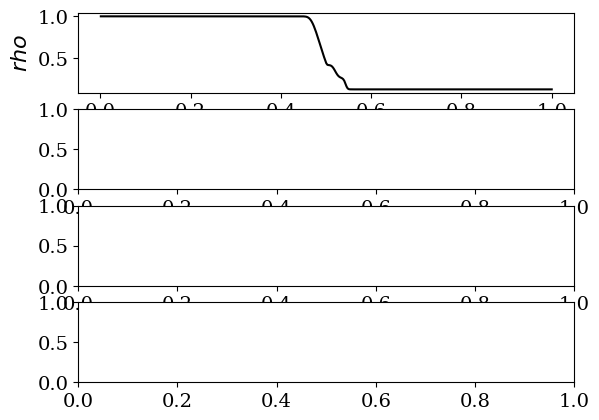

Write Python code to recreate this figure. (Note: this script raises an exception after producing the figure.)
#! /usr/bin/env python
# -*- coding:utf-8 -*-
################################################################
#
# Class 07: 1-D Euler system of equations
# Solve equation using the Roe scheme
# Author: P. S. Volpiani
# Date: 01/08/2020
#
################################################################
# import os, sys
import numpy as np
from numpy import *
import matplotlib.pyplot as plt
from matplotlib import rc

rc('font', family='serif')
rc('lines', linewidth=1.5)
rc('font', size=14)


# plt.rc('legend',**{'fontsize':11})
######################################################################
#             Solving 1-D Euler system of equations
#                     using the Roe scheme
#
#             dq_i/dt + df_i/dx = 0, for X \in [a,b]
#
# This code solves the Sod's shock tube problem (IC=1)
#
# t=0                                 t=tEnd
# Density                             Density
#   ****************|                 *********\
#                   |                           \
#                   |                            \
#                   |                             ****|
#                   |                                 |
#                   |                                 ****|
#                   ***************                       ***********
#
# Domain cells (I{i}) reference:
#
#                |           |   u(i)    |           |
#                |  u(i-1)   |___________|           |
#                |___________|           |   u(i+1)  |
#                |           |           |___________|
#             ...|-----0-----|-----0-----|-----0-----|...
#                |    i-1    |     i     |    i+1    |
#                |-         +|-         +|-         +|
#              i-3/2       i-1/2       i+1/2       i+3/2
#
######################################################################
# def func_cons2prim(q,gamma):
#    # Primitive variables
#    r=q[0];
#    u=q[1]/r;
#    E=q[2]/r;
#    p=(gamma-1.)*r*(E-0.5*u**2);
#
#    return (r,u,p)
# def func_prim2cons(r,u,p,gamma):
#    # Conservative variables
#    q0=r;
#    q1=r*u;
#    q2=p/(gamma-1.)+0.5*r*u**2;
#    q =np.array([ q0, q1, q2 ]);
#
#    return (q)

def func_flux(q, gamma):
    # Primitive variables
    r = q[0];
    u = q[1] / r;
    E = q[2] / r;
    p = (gamma - 1.) * r * (E - 0.5 * u ** 2);

    # Flux vector
    F0 = np.array(r * u)
    F1 = np.array(r * u ** 2 + p)
    F2 = np.array(u * (r * E + p))
    flux = np.array([F0, F1, F2])

    return (flux)


def flux_roe(q, dx, gamma, a, nx):
    # Compute primitive variables and enthalpy
    r = q[0];
    u = q[1] / r;
    E = q[2] / r;
    p = (gamma - 1.) * r * (E - 0.5 * u ** 2);
    htot = gamma / (gamma - 1) * p / r + 0.5 * u ** 2

    # Initialize Roe flux
    Phi = np.zeros((3, nx - 1))

    for j in range(0, nx - 1):
        # Compute Roe averages
        R = sqrt(r[j + 1] / r[j]);  # R_{j+1/2}
        rmoy = R * r[j];  # {hat rho}_{j+1/2}
        umoy = (R * u[j + 1] + u[j]) / (R + 1);  # {hat U}_{j+1/2}
        hmoy = (R * htot[j + 1] + htot[j]) / (R + 1);  # {hat H}_{j+1/2}
        amoy = sqrt((gamma - 1.0) * (hmoy - 0.5 * umoy * umoy));  # {hat a}_{j+1/2}

        # Auxiliary variables used to compute P_{j+1/2}^{-1}
        alph1 = (gamma - 1) * umoy * umoy / (2 * amoy * amoy);
        alph2 = (gamma - 1) / (amoy * amoy);
        # Compute vector (W_{j+1}-W_j)
        wdif = q[:, j + 1] - q[:, j];

        # Compute matrix P^{-1}_{j+1/2}
        Pinv = np.array([[0.5 * (alph1 + umoy / amoy), -0.5 * (alph2 * umoy + 1 / amoy), alph2 / 2],
                         [1 - alph1, alph2 * umoy, -alph2],
                         [0.5 * (alph1 - umoy / amoy), -0.5 * (alph2 * umoy - 1 / amoy), alph2 / 2]]);

        # Compute matrix P_{j+1/2}
        P = np.array([[1, 1, 1],
                      [umoy - amoy, umoy, umoy + amoy],
                      [hmoy - amoy * umoy, 0.5 * umoy * umoy, hmoy + amoy * umoy]]);

        # Compute matrix Lambda_{j+1/2}
        lamb = np.array([[abs(umoy - amoy), 0, 0],
                         [0, abs(umoy), 0],
                         [0, 0, abs(umoy + amoy)]]);

        # Compute Roe matrix |A_{j+1/2}|
        A = np.dot(P, lamb)
        A = np.dot(A, Pinv)

        # Compute |A_{j+1/2}| (W_{j+1}-W_j)
        Phi[:, j] = np.dot(A, wdif)

    # ==============================================================
    # Compute Phi=(F_fourier(W_{j+1}+F_fourier(W_j))/2-|A_{j+1/2}| (W_{j+1}-W_j)/2
    # ==============================================================
    F = func_flux(q, gamma);
    Phi = 0.5 * (F[:, 0:nx - 1] + F[:, 1:nx]) - 0.5 * Phi

    dF = (Phi[:, 1:-1] - Phi[:, 0:-2])

    return (dF)


# Parameters
CFL = 0.50  # Courant Number
gamma = 1.4  # Ratio of specific heats
ncells = 400  # Number of cells
x_ini = 0.;
x_fin = 1.  # Limits of computational domain
dx = (x_fin - x_ini) / ncells  # Step size
nx = ncells + 1  # Number of points
x = np.linspace(x_ini + dx / 2., x_fin, nx)  # Mesh
# Build IC
r0 = zeros(nx)
u0 = zeros(nx)
p0 = zeros(nx)
halfcells = int(ncells / 2)
IC = 1  # 6 IC cases are available
if IC == 1:
    print("Configuration 1, Sod's Problem")
    p0[:halfcells] = 1.0;
    p0[halfcells:] = 0.1;
    u0[:halfcells] = 0.0;
    u0[halfcells:] = 0.0;
    r0[:halfcells] = 1.0;
    r0[halfcells:] = 0.125;
    tEnd = 0.20;
elif IC == 2:
    print("Configuration 2, Left Expansion and right strong shock")
    p0[:halfcells] = 1000.;
    p0[halfcells:] = 0.1;
    u0[:halfcells] = 0.0;
    u0[halfcells:] = 0.0;
    r0[:halfcells] = 3.0;
    r0[halfcells:] = 0.2;
    tEnd = 0.01;
elif IC == 3:
    print("Configuration 3, Right Expansion and left strong shock")
    p0[:halfcells] = 7.;
    p0[halfcells:] = 10.;
    u0[:halfcells] = 0.0;
    u0[halfcells:] = 0.0;
    r0[:halfcells] = 1.0;
    r0[halfcells:] = 1.0;
    tEnd = 0.10;
elif IC == 4:
    print("Configuration 4, Shocktube problem of G.A. Sod, JCP 27:1, 1978")
    p0[:halfcells] = 1.0;
    p0[halfcells:] = 0.1;
    u0[:halfcells] = 0.75;
    u0[halfcells:] = 0.0;
    r0[:halfcells] = 1.0;
    r0[halfcells:] = 0.125;
    tEnd = 0.17;
elif IC == 5:
    print("Configuration 5, Lax test case: M. Arora and P.Xlngth. Roe: JCP 132:3-11, 1997")
    p0[:halfcells] = 3.528;
    p0[halfcells:] = 0.571;
    u0[:halfcells] = 0.698;
    u0[halfcells:] = 0.0;
    r0[:halfcells] = 0.445;
    r0[halfcells:] = 0.5;
    tEnd = 0.15;
elif IC == 6:
    print("Configuration 6, Mach = 3 test case: M. Arora and P.Xlngth. Roe: JCP 132:3-11, 1997")
    p0[:halfcells] = 10.33;
    p0[halfcells:] = 1.0;
    u0[:halfcells] = 0.92;
    u0[halfcells:] = 3.55;
    r0[:halfcells] = 3.857;
    r0[halfcells:] = 1.0;
    tEnd = 0.09;
E0 = p0 / ((gamma - 1.) * r0) + 0.5 * u0 ** 2  # Total Energy density
a0 = sqrt(gamma * p0 / r0)  # Speed of sound
q = np.array([r0, r0 * u0, r0 * E0])  # Vector of conserved variables
if (False):
    fig = plt.subplots()
    ax1 = plt.subplot(4, 1, 1)
    # plt.title('Lax-Wendroff scheme')
    plt.plot(x, r0, 'k-')
    plt.ylabel('$rho$', fontsize=18)
    plt.tick_params(axis='X', bottom=False, labelbottom=False)
    plt.grid(True)

    ax2 = plt.subplot(4, 1, 2)
    plt.plot(x, u0, 'r-')
    plt.ylabel('$U$', fontsize=18)
    plt.tick_params(axis='X', bottom=False, labelbottom=False)
    plt.grid(True)
    ax3 = plt.subplot(4, 1, 3)
    plt.plot(x, p0, 'b-')
    plt.ylabel('$P$', fontsize=18)
    plt.tick_params(axis='X', bottom=False, labelbottom=False)
    plt.grid(True)

    ax4 = plt.subplot(4, 1, 4)
    plt.plot(x, E0, 'g-')
    plt.ylabel('$E$', fontsize=18)
    plt.grid(True)
    plt.xlim(x_ini, x_fin)
    plt.xlabel('X', fontsize=18)
    plt.subplots_adjust(left=0.2)
    plt.subplots_adjust(bottom=0.15)
    plt.subplots_adjust(top=0.95)

    plt.show()
# Solver loop
t = 0
it = 0
a = a0
dt = CFL * dx / max(abs(u0) + a0)  # Using the system's largest eigenvalue
while t < tEnd:
    q0 = q.copy();
    dF = flux_roe(q0, dx, gamma, a, nx);

    q[:, 1:-2] = q0[:, 1:-2] - dt / dx * dF;
    q[:, 0] = q0[:, 0];
    q[:, -1] = q0[:, -1];  # Dirichlet BCs

    # Compute primary variables
    rho = q[0];
    u = q[1] / rho;
    E = q[2] / rho;
    p = (gamma - 1.) * rho * (E - 0.5 * u ** 2);
    a = sqrt(gamma * p / rho);
    if min(p) < 0: print('negative pressure found!')

    # Update/correct time step
    dt = CFL * dx / max(abs(u) + a);

    # Update time and iteration counter
    t = t + dt;
    it = it + 1;

    # Plot solution
    if it % 40 == 0:
        print(it)
        fig, axes = plt.subplots(nrows=4, ncols=1)
        plt.subplot(4, 1, 1)
        # plt.title('Roe scheme')
        plt.plot(x, rho, 'k-')
        plt.ylabel('$rho$', fontsize=16)
        plt.tick_params(axis='X', bottom=False, labelbottom=False)
        plt.grid(True)
        plt.subplot(4, 1, 2)
        plt.plot(x, u, 'r-')
        plt.ylabel('$U$', fontsize=16)
        plt.tick_params(axis='X', bottom=False, labelbottom=False)
        plt.grid(True)
        plt.subplot(4, 1, 3)
        plt.plot(x, p, 'b-')
        plt.ylabel('$p$', fontsize=16)
        plt.tick_params(axis='X', bottom=False, labelbottom=False)
        plt.grid(True)

        plt.subplot(4, 1, 4)
        plt.plot(x, E, 'g-')
        plt.ylabel('$E$', fontsize=16)
        plt.grid(True)
        plt.xlim(x_ini, x_fin)
        plt.xlabel('X', fontsize=16)
        plt.subplots_adjust(left=0.2)
        plt.subplots_adjust(bottom=0.15)
        plt.subplots_adjust(top=0.95)
        plt.show()
        fig.savefig("fig_Sod_Roe_it" + str(it) + ".pdf", dpi=300)